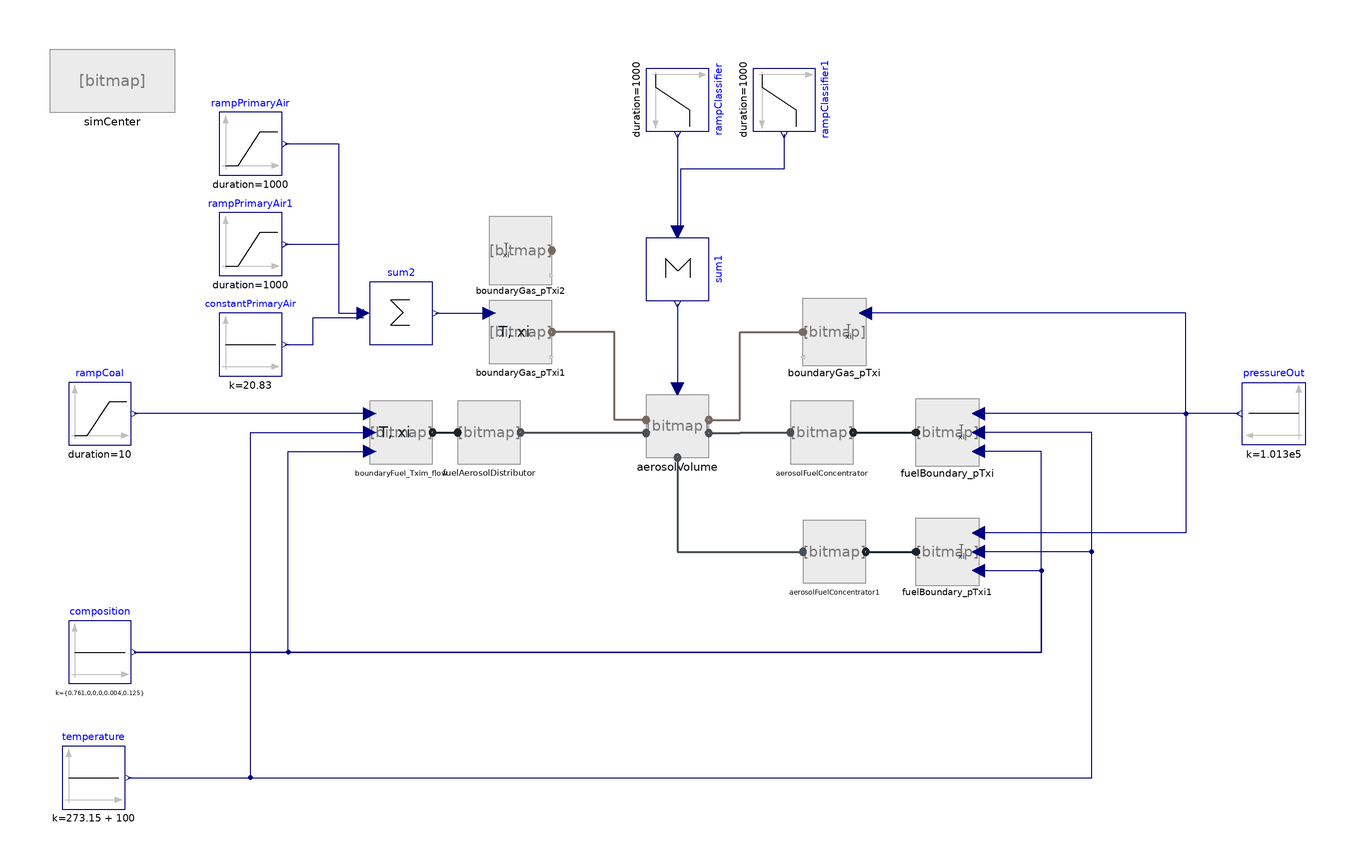

This picture is the connection diagram that the Modelica source below describes through its graphical annotations.

model TestAerosolVolume
//__________________________________________________________________________//
// Component of the ClaRa library, version: 1.9.0                           //
//                                                                          //
// Licensed by the ClaRa development team under the 3-clause BSD License.   //
// Copyright  2013-2024, ClaRa development team.                            //
//                                                                          //
// The ClaRa development team consists of the following partners:           //
// TLK-Thermo GmbH (Braunschweig, Germany),                                 //
// XRG Simulation GmbH (Hamburg, Germany).                                  //
//__________________________________________________________________________//
// Contents published in ClaRa have been contributed by different authors   //
// and institutions. Please see model documentation for detailed information//
// on original authorship and copyrights.                                   //
//__________________________________________________________________________//

  extends ClaRa.Basics.Icons.PackageIcons.ExecutableExampleb60;

  inner ClaRa.SimCenter simCenter(redeclare ClaRa.Basics.Media.FuelTypes.Fuel_verbandsformel_v1 fuelModel1)
                                  annotation (Placement(transformation(extent={{-200,140},{-160,160}})));
  Adapters.FuelAerosolDistributor fuelAerosolDistributor(classification=Fundamentals.Records.FuelClassification_example_21classes(), classFraction={0,0,0,0,0,0,0,0,0.06675,0.08127,0.09666,0.1158,0.1380,0.1618,0.023858,0.01762,0.01449,0.01163,0.009153,0.006911}) "{0.002846,0.01234,0.01839,0.02730,0.03342,0.03933,0.04732,0.05477,0.06675,0.08127,0.09666,0.1158,0.1380,0.1618,0.023858,0.01762,0.01449,0.01163,0.009153,0.006911}" annotation (Placement(transformation(extent={{-70,28},{-50,48}})));

  Adapters.AerosolFuelConcentrator aerosolFuelConcentrator(classification=Fundamentals.Records.FuelClassification_example_21classes()) annotation (Placement(transformation(extent={{36,28},{56,48}})));
  ClaRa.Components.BoundaryConditions.BoundaryFuel_pTxi     fuelBoundary_pTxi(    variable_p=true,
    variable_T=true,
    variable_xi=true)                                                                                                                                                          annotation (Placement(transformation(extent={{96,28},{76,48}})));
  ClaRa.Components.BoundaryConditions.BoundaryFuel_pTxi     fuelBoundary_pTxi1(
    variable_p=true,
    variable_T=true,
    variable_xi=true)                                                                                                                                                           annotation (Placement(transformation(extent={{96,-10},{76,10}})));
  ClaRa.Components.BoundaryConditions.BoundaryFuel_Txim_flow     boundaryFuel_Txim_flow(
    variable_m_flow=true,
    variable_T=true,
    variable_xi=true)                                                                                                                                                                    annotation (Placement(transformation(extent={{-98,28},{-78,48}})));
  Modelica.Blocks.Sources.Constant composition[6](k={0.761,0,0,0,0.004,0.125})
                                                                        "{0.9,0,0,0,0,0.00001}" annotation (Placement(transformation(extent={{-194,-42},{-174,-22}})));
  Adapters.AerosolFuelConcentrator aerosolFuelConcentrator1(classification=Fundamentals.Records.FuelClassification_example_21classes()) annotation (Placement(transformation(extent={{40,-10},{60,10}})));
  Modelica.Blocks.Sources.Constant pressureOut(k=1.013e5) annotation (Placement(transformation(extent={{200,34},{180,54}})));
  Modelica.Blocks.Sources.Constant temperature(k=273.15 + 100)
                                                         annotation (Placement(transformation(extent={{-196,-82},{-176,-62}})));
  CentrifugalClassifier aerosolVolume(
    classification=Fundamentals.Records.FuelClassification_example_21classes(),
    xi_fuel_start={0.8,0.05,0.05,0,0,0},
    m_flow_fuel_nom=0.97*13.06,
    m_flow_gas_nom=20.83,
    redeclare model PressureLoss = ClaRa.Basics.ControlVolumes.Fundamentals.PressureLoss.Generic_PL.LinearPressureLoss_L2) annotation (Placement(transformation(extent={{-10,30},{10,50}})));

  ClaRa.Components.BoundaryConditions.BoundaryGas_pTxi boundaryGas_pTxi(xi_const={0,0,0,0,0.79,0.21,0,0,0}, variable_p=true)
                                                                                                            annotation (Placement(transformation(extent={{60,60},{40,80}})));
  Modelica.Blocks.Sources.Ramp rampCoal(
    offset=0.97*13.06,
    height=5,
    duration=10,
    startTime=240000)
                annotation (Placement(transformation(extent={{-194,34},{-174,54}})));
  ClaRa.Components.BoundaryConditions.BoundaryGas_Txim_flow
                                                       boundaryGas_pTxi1(
                                                                        xi_const={0,0,0,0,0.79,0.21,0,0,0},
    variable_m_flow=true,
    T_const=273.15 + 100)                                                                                   annotation (Placement(transformation(extent={{-60,60},{-40,80}})));

        //45/180*Modelica.Constants.pi
  Modelica.Blocks.Sources.Ramp rampClassifier(
    offset=50,
    height=-20,
    duration=1000,
    startTime=1000)
               "75/180*Modelica.Constants.pi; 53"
               annotation (Placement(transformation(extent={{-10,-10},{10,10}},
        rotation=-90,
        origin={0,144})));
  ClaRa.Components.BoundaryConditions.BoundaryGas_pTxi boundaryGas_pTxi2(
                                                                        xi_const={0,0,0,0,0.79,0.21,0,0,0}, p_const=simCenter.p_amb_start + 1000)
                                                                                                            annotation (Placement(transformation(extent={{-60,86},{-40,106}})));
  Modelica.Blocks.Sources.Ramp rampPrimaryAir(
    offset=0,
    duration=1000,
    height=-0.5*constantPrimaryAir.k,
    startTime=10000)
               annotation (Placement(transformation(extent={{-146,120},{-126,140}})));
  Modelica.Blocks.Sources.Ramp rampClassifier1(
    offset=0,
    height=20,
    duration=1000,
    startTime=3000)
               "75/180*Modelica.Constants.pi; 53"
               annotation (Placement(transformation(extent={{-10,-10},{10,10}},
        rotation=-90,
        origin={34,144})));
  Modelica.Blocks.Math.Sum sum1(nin=2, k={1,1})   "{0,1,1} {1,0,0}"
                                       annotation (Placement(transformation(
        extent={{-10,-10},{10,10}},
        rotation=-90,
        origin={0,90})));
  Modelica.Blocks.Math.Sum sum2(nin=3, k={1,1,1}) "{0,1,1} {1,0,0}"
                                       annotation (Placement(transformation(
        extent={{-10,-10},{10,10}},
        rotation=0,
        origin={-88,76})));
  Modelica.Blocks.Sources.Ramp rampPrimaryAir1(
    offset=0,
    duration=1000,
    height=0.5*constantPrimaryAir.k,
    startTime=30000)
               annotation (Placement(transformation(extent={{-146,88},{-126,108}})));
  Modelica.Blocks.Sources.Constant constantPrimaryAir(k=20.83) annotation (Placement(transformation(extent={{-146,56},{-126,76}})));
equation
  connect(composition.y, boundaryFuel_Txim_flow.xi) annotation (Line(points={{-173,-32},{-124,-32},{-124,32},{-98,32}},  color={0,0,127}));
  connect(pressureOut.y, fuelBoundary_pTxi.p) annotation (Line(points={{179,44},{96,44}}, color={0,0,127}));
  connect(pressureOut.y, fuelBoundary_pTxi1.p) annotation (Line(points={{179,44},{162,44},{162,6},{96,6}}, color={0,0,127}));
  connect(temperature.y, fuelBoundary_pTxi1.T) annotation (Line(points={{-175,-72},{-175,-72},{132,-72},{132,0},{96,0}}, color={0,0,127}));
  connect(temperature.y, fuelBoundary_pTxi.T) annotation (Line(points={{-175,-72},{132,-72},{132,38},{96,38}}, color={0,0,127}));
  connect(temperature.y, boundaryFuel_Txim_flow.T) annotation (Line(points={{-175,-72},{-136,-72},{-136,38},{-98,38}},             color={0,0,127}));
  connect(composition.y, fuelBoundary_pTxi.xi) annotation (Line(points={{-173,-32},{116,-32},{116,32},{96,32}}, color={0,0,127}));
  connect(fuelBoundary_pTxi1.xi, composition.y) annotation (Line(points={{96,-6},{116,-6},{116,-32},{-173,-32}}, color={0,0,127}));
  connect(fuelAerosolDistributor.outlet, aerosolVolume.fuelInlet) annotation (Line(
      points={{-50,38},{-10,38},{-10,37.8}},
      color={73,80,85},
      pattern=LinePattern.Solid,
      thickness=0.5));
  connect(aerosolVolume.fuelOutlet1, aerosolFuelConcentrator.inlet) annotation (Line(
      points={{10,37.8},{20,37.8},{20,38},{28,38},{28,38},{36,38}},
      color={73,80,85},
      pattern=LinePattern.Solid,
      thickness=0.5));
  connect(aerosolVolume.fuelOutlet2, aerosolFuelConcentrator1.inlet) annotation (Line(
      points={{0,30},{0,30},{0,0},{40,0}},
      color={73,80,85},
      pattern=LinePattern.Solid,
      thickness=0.5));
  connect(aerosolVolume.gasOutlet, boundaryGas_pTxi.gas_a) annotation (Line(
      points={{10,42},{20,42},{20,70},{40,70}},
      color={118,106,98},
      thickness=0.5));
  connect(boundaryFuel_Txim_flow.m_flow, rampCoal.y) annotation (Line(points={{-98,44},{-173,44}},            color={0,0,127}));
  connect(aerosolVolume.gasInlet, boundaryGas_pTxi1.gas_a) annotation (Line(
      points={{-10,42},{-20,42},{-20,70},{-40,70}},
      color={118,106,98},
      thickness=0.5));
  connect(pressureOut.y, boundaryGas_pTxi.p) annotation (Line(points={{179,44},{162,44},{162,76},{60,76}}, color={0,0,127}));
  connect(aerosolFuelConcentrator.outlet, fuelBoundary_pTxi.fuel_a) annotation (Line(
      points={{56,38},{76,38}},
      color={27,36,42},
      pattern=LinePattern.Solid,
      thickness=0.5));
  connect(boundaryFuel_Txim_flow.fuel_a, fuelAerosolDistributor.inlet) annotation (Line(
      points={{-78,38},{-70,38}},
      color={27,36,42},
      pattern=LinePattern.Solid,
      thickness=0.5));
  connect(aerosolFuelConcentrator1.outlet, fuelBoundary_pTxi1.fuel_a) annotation (Line(
      points={{60,0},{68,0},{68,0},{76,0}},
      color={27,36,42},
      pattern=LinePattern.Solid,
      thickness=0.5));
  connect(rampClassifier.y, sum1.u[1]) annotation (Line(points={{0,133},{0,102},{-1,102}},         color={0,0,127}));
  connect(rampClassifier1.y, sum1.u[2]) annotation (Line(points={{34,133},{34,122},{1,122},{1,102}}, color={0,0,127}));
  connect(sum2.y, boundaryGas_pTxi1.m_flow) annotation (Line(points={{-77,76},{-60,76}}, color={0,0,127}));
  connect(rampPrimaryAir1.y, sum2.u[2]) annotation (Line(points={{-125,98},{-108,98},{-108,76},{-100,76}}, color={0,0,127}));
  connect(rampPrimaryAir.y, sum2.u[3]) annotation (Line(points={{-125,130},{-108,130},{-108,76},{-108,76},{-108,76},{-100,76},{-100,77.3333}}, color={0,0,127}));
  connect(constantPrimaryAir.y, sum2.u[1]) annotation (Line(points={{-125,66},{-122,66},{-122,66},{-116,66},{-116,74.6667},{-100,74.6667}}, color={0,0,127}));
  connect(sum1.y, aerosolVolume.inputClassifier) annotation (Line(points={{-1.9984e-15,79},{-1.9984e-15,67.5},{0,67.5},{0,52}}, color={0,0,127}));
    annotation (Icon(coordinateSystem(preserveAspectRatio=false, extent={{-100,-100},{100,100}})),
                                                                 Diagram(coordinateSystem(preserveAspectRatio=false, extent={{-200,-100},{200,160}})),
    experiment(
      StopTime=7200,
      __Dymola_NumberOfIntervals=7200,
      __Dymola_Algorithm="Sdirk34hw"),
    __Dymola_experimentSetupOutput,
    __Dymola_experimentFlags(
      Advanced(GenerateVariableDependencies=false, OutputModelicaCode=false),
      Evaluate=false,
      OutputCPUtime=false,
      OutputFlatModelica=false));
end TestAerosolVolume;